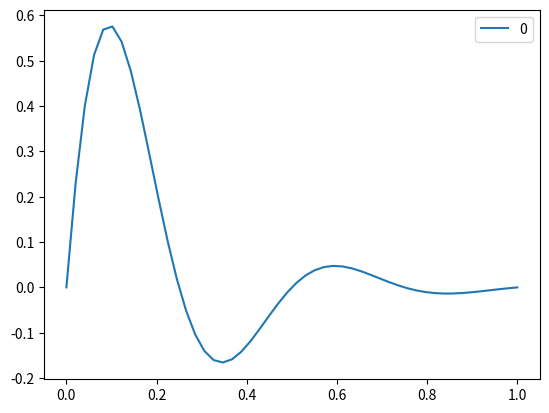

Reproduce this figure in Python.
'''
import numpy as np
import matplotlib.pyplot as plt

x = np.linspace(0, 2 * np.pi, 500)
y1 = np.sin(x)
y2 = np.sin(3 * x)

fig, ax = plt.subplots()
ax.fill(x, y1, 'b', x, y2, 'r', alpha=0.3)
plt.show()


import numpy as np
import matplotlib.pyplot as plt
x = np.linspace(0, 1)
y = np.sin(4 * np.pi * x) * np.exp(-5 * x)
plt.plot(x, y, 'o')
plt.show()


import numpy as np
import matplotlib.pylab as pl
x = np.linspace(0, 1)
y = np.sin(4 * np.pi * x) * np.exp(-5 * x)
pl.plot(x, y)
pl.show()
'''
import numpy as np
import matplotlib.pyplot as plt
import pandas as pd
x = np.linspace(0, 1)
y = np.sin(4 * np.pi * x) * np.exp(-5 * x)
t = pd.DataFrame(y, index = x)
t.plot()
